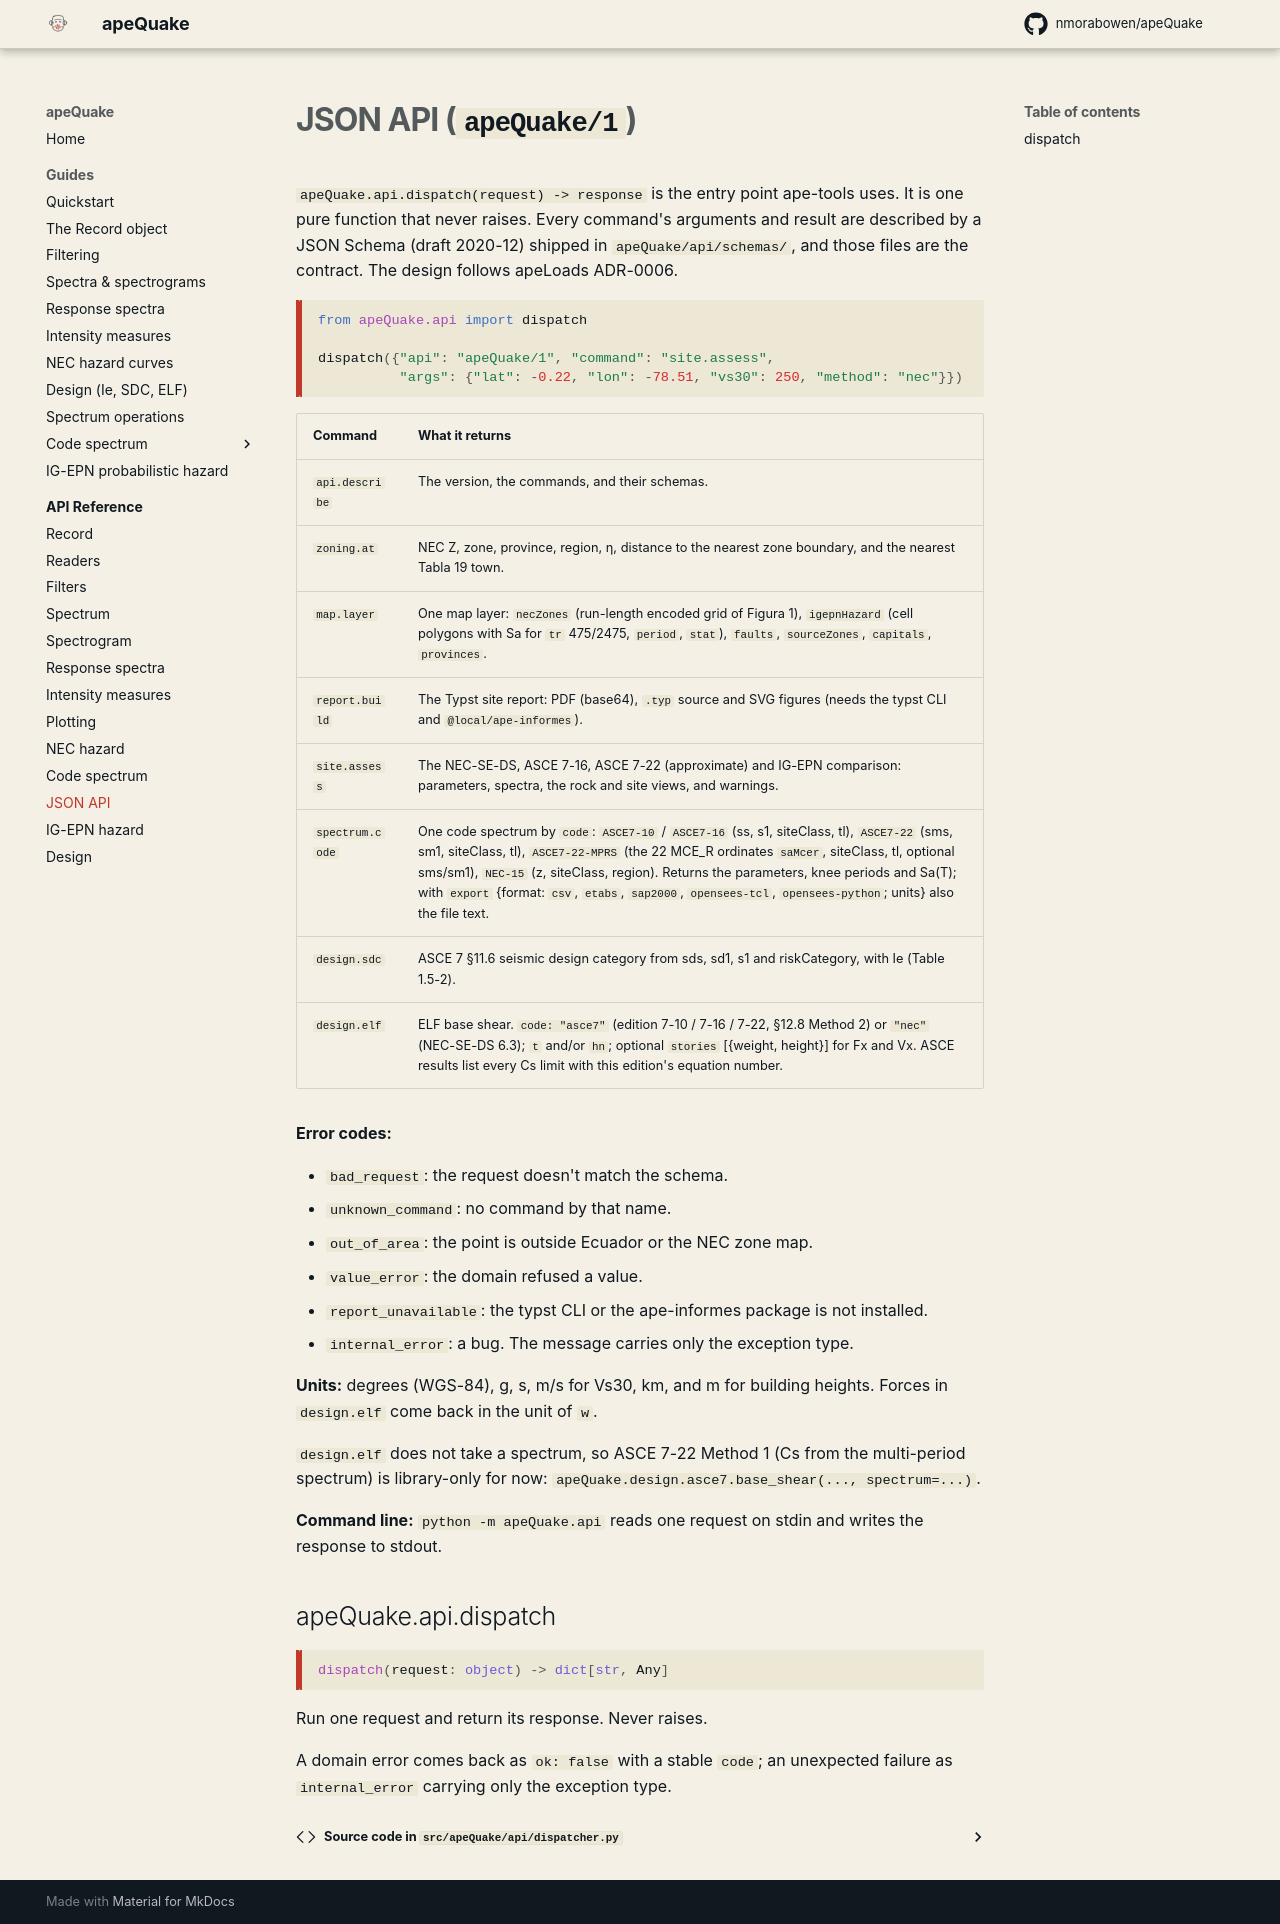

repository: nmorabowen/apeQuake · page: api/json-api/index.html · generator: mkdocs

# JSON API (`apeQuake/1`)

`apeQuake.api.dispatch(request) -> response` is the entry point ape-tools uses. It
is one pure function that never raises. Every command's arguments and result
are described by a JSON Schema (draft 2020-12) shipped in `apeQuake/api/schemas/`,
and those files are the contract. The design follows apeLoads ADR-0006.

```python
from apeQuake.api import dispatch

dispatch({"api": "apeQuake/1", "command": "site.assess",
          "args": {"lat": -0.22, "lon": -78.51, "vs30": 250, "method": "nec"}})
```

| Command | What it returns |
|---|---|
| `api.describe` | The version, the commands, and their schemas. |
| `zoning.at` | NEC Z, zone, province, region, η, distance to the nearest zone boundary, and the nearest Tabla 19 town. |
| `map.layer` | One map layer: `necZones` (run-length encoded grid of Figura 1), `igepnHazard` (cell polygons with Sa for `tr` 475/2475, `period`, `stat`), `faults`, `sourceZones`, `capitals`, `provinces`. |
| `report.build` | The Typst site report: PDF (base64), `.typ` source and SVG figures (needs the typst CLI and `@local/ape-informes`). |
| `site.assess` | The NEC-SE-DS, ASCE 7-16, ASCE 7-22 (approximate) and IG-EPN comparison: parameters, spectra, the rock and site views, and warnings. |
| `spectrum.code` | One code spectrum by `code`: `ASCE7-10` / `ASCE7-16` (ss, s1, siteClass, tl), `ASCE7-22` (sms, sm1, siteClass, tl), `ASCE7-22-MPRS` (the 22 MCE_R ordinates `saMcer`, siteClass, tl, optional sms/sm1), `NEC-15` (z, siteClass, region). Returns the parameters, knee periods and Sa(T); with `export` {format: `csv`, `etabs`, `sap2000`, `opensees-tcl`, `opensees-python`; units} also the file text. |
| `design.sdc` | ASCE 7 §11.6 seismic design category from sds, sd1, s1 and riskCategory, with Ie (Table 1.5-2). |
| `design.elf` | ELF base shear. `code: "asce7"` (edition 7-10 / 7-16 / 7-22, §12.8 Method 2) or `"nec"` (NEC-SE-DS 6.3); `t` and/or `hn`; optional `stories` [{weight, height}] for Fx and Vx. ASCE results list every Cs limit with this edition's equation number. |

**Error codes:**

- `bad_request`: the request doesn't match the schema.
- `unknown_command`: no command by that name.
- `out_of_area`: the point is outside Ecuador or the NEC zone map.
- `value_error`: the domain refused a value.
- `report_unavailable`: the typst CLI or the ape-informes package is not installed.
- `internal_error`: a bug. The message carries only the exception type.

**Units:** degrees (WGS-84), g, s, m/s for Vs30, km, and m for building heights. Forces in `design.elf` come back in the unit of `w`.

`design.elf` does not take a spectrum, so ASCE 7-22 Method 1 (Cs from the multi-period spectrum) is library-only for now: `apeQuake.design.asce7.base_shear(..., spectrum=...)`.

**Command line:** `python -m apeQuake.api` reads one request on stdin and writes
the response to stdout.

::: apeQuake.api.dispatch
